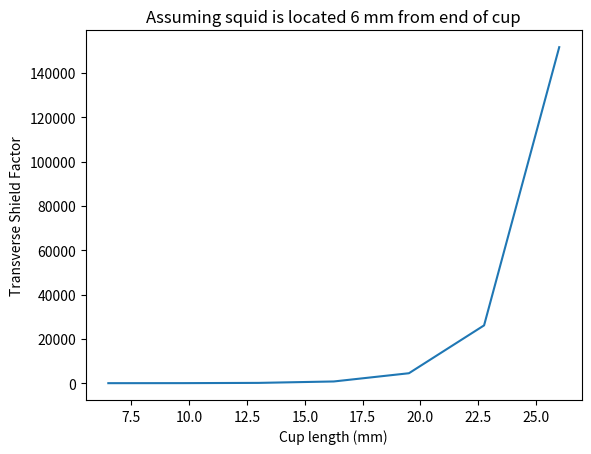
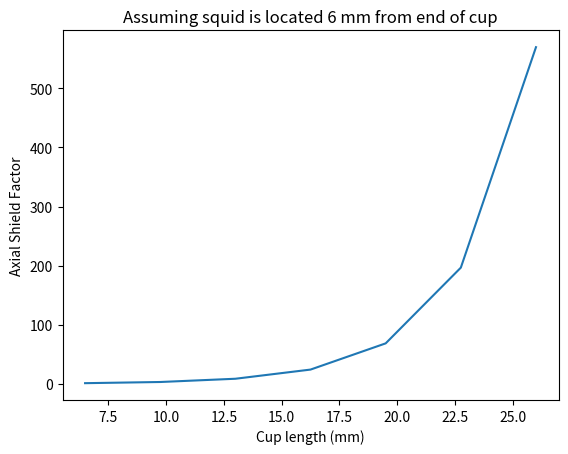

Here is the Python script that generated these plots, in order:
# this script is meant to auxiliate the design of magnetic shields for squids (or focal plane modules, but I'm focused on the squids)
# Author: Nicole Farias
# date created: 03/22/2023

import numpy as np
from matplotlib import pyplot as plt

phi_0 = 2.67e-15 # [Wb] flux quanta. Note: one Tesla = 1Wb/m^2

def main():
    
    # some values from Tijmen
    
    B_out = 28e-6 # [T] External magnetic field (estimated from Kazu from cooler) 
    
    sq_eff_area = 2e-12 # [m^2] squid effective area (from Note 48a, I don't know what this is)
    
    # this implies a sensitivity of 0.1/X Phi_0/Gauss -- I don't really understand where this comes from
    
    ref_flux_burden = 1e-6 # [A, rms] for a 24 uA/phi_0 SSAA
    ref_current = 24e-6 # [A]
    
    allow_flux_factor = ref_flux_burden/ref_current # rms. what factor of phi_0 is allowable
    
    print("Allowable flux ratio: ", allow_flux_factor)
    
    # conservatively give 10% of the flux burden to external fields
    contribution = 0.1 # how much of the flux burden would come from external fields (from 0 to 1)
    allow_flux = contribution * allow_flux_factor * phi_0 # allowable magnetic flux, [wB]
    allow_field = allow_flux * sq_eff_area # allowable field, [T]
    
    print("Allowable Flux: ", allow_flux, " Wb,  allowable field: ", allow_field, "  T")
    
    
    # cup geometry as described in Bergen 2016
    r = 13e-3/2 # [m] radius of opening
    l = 3*r # [m] length of cup
    l3 = l-6e-3 # [m] distance from opening to point of interest (say, squid location)
    
    St, SA = cup_shield_factor(r, l, l3)
    print("St: ", St, "  SA: ", SA)
    
    l_array = np.array([r, 1.5*r, 2*r, 2.5*r, 3*r, 3.5*r, 4*r])
    St_array = []
    SA_array = []
    
    for l in l_array:
        l3 = l - 6e-3
        
        St, SA = cup_shield_factor(r, l, l3)
        St_array.append(St)
        SA_array.append(SA)
    
    plt.figure(1)
    plt.plot(l_array*1e3, St_array)
    plt.xlabel("Cup length (mm)")
    plt.ylabel("Transverse Shield Factor")
    plt.title("Assuming squid is located 6 mm from end of cup")
    
    plt.figure(2)
    plt.plot(l_array*1e3, SA_array)
    plt.xlabel("Cup length (mm)")
    plt.ylabel("Axial Shield Factor")
    plt.title("Assuming squid is located 6 mm from end of cup")
        
    
    print("\n-----------\nThe end. \n---------\n\n")
    plt.show()

def cup_shield_factor(r:float, l:float, l3:float):
    """Function to calculate the shield factor of a cylindrical cup. 
    Returns both transverse and axial factors
    Assuming high permeability!
    Args:
        r (float): radius of opening
        l (float): length of cup
        l3 (float): distance from opening to point of interest (say, squid location)
    """
    # from Bergen et al 2016 - there is a factor of two between the results from
    # Mager and Bergen, I *think* because Mager assumes two open sides and Bergen assumes one open side
    
    St = 3.0 * np.exp(3.52 * l3/r) # transverse

    SA = 1 / (1.3 * np.sqrt(l/(2*r))) * np.exp(2.26 * l3/r)
    
    return St, SA

if __name__ == "__main__":
    main()